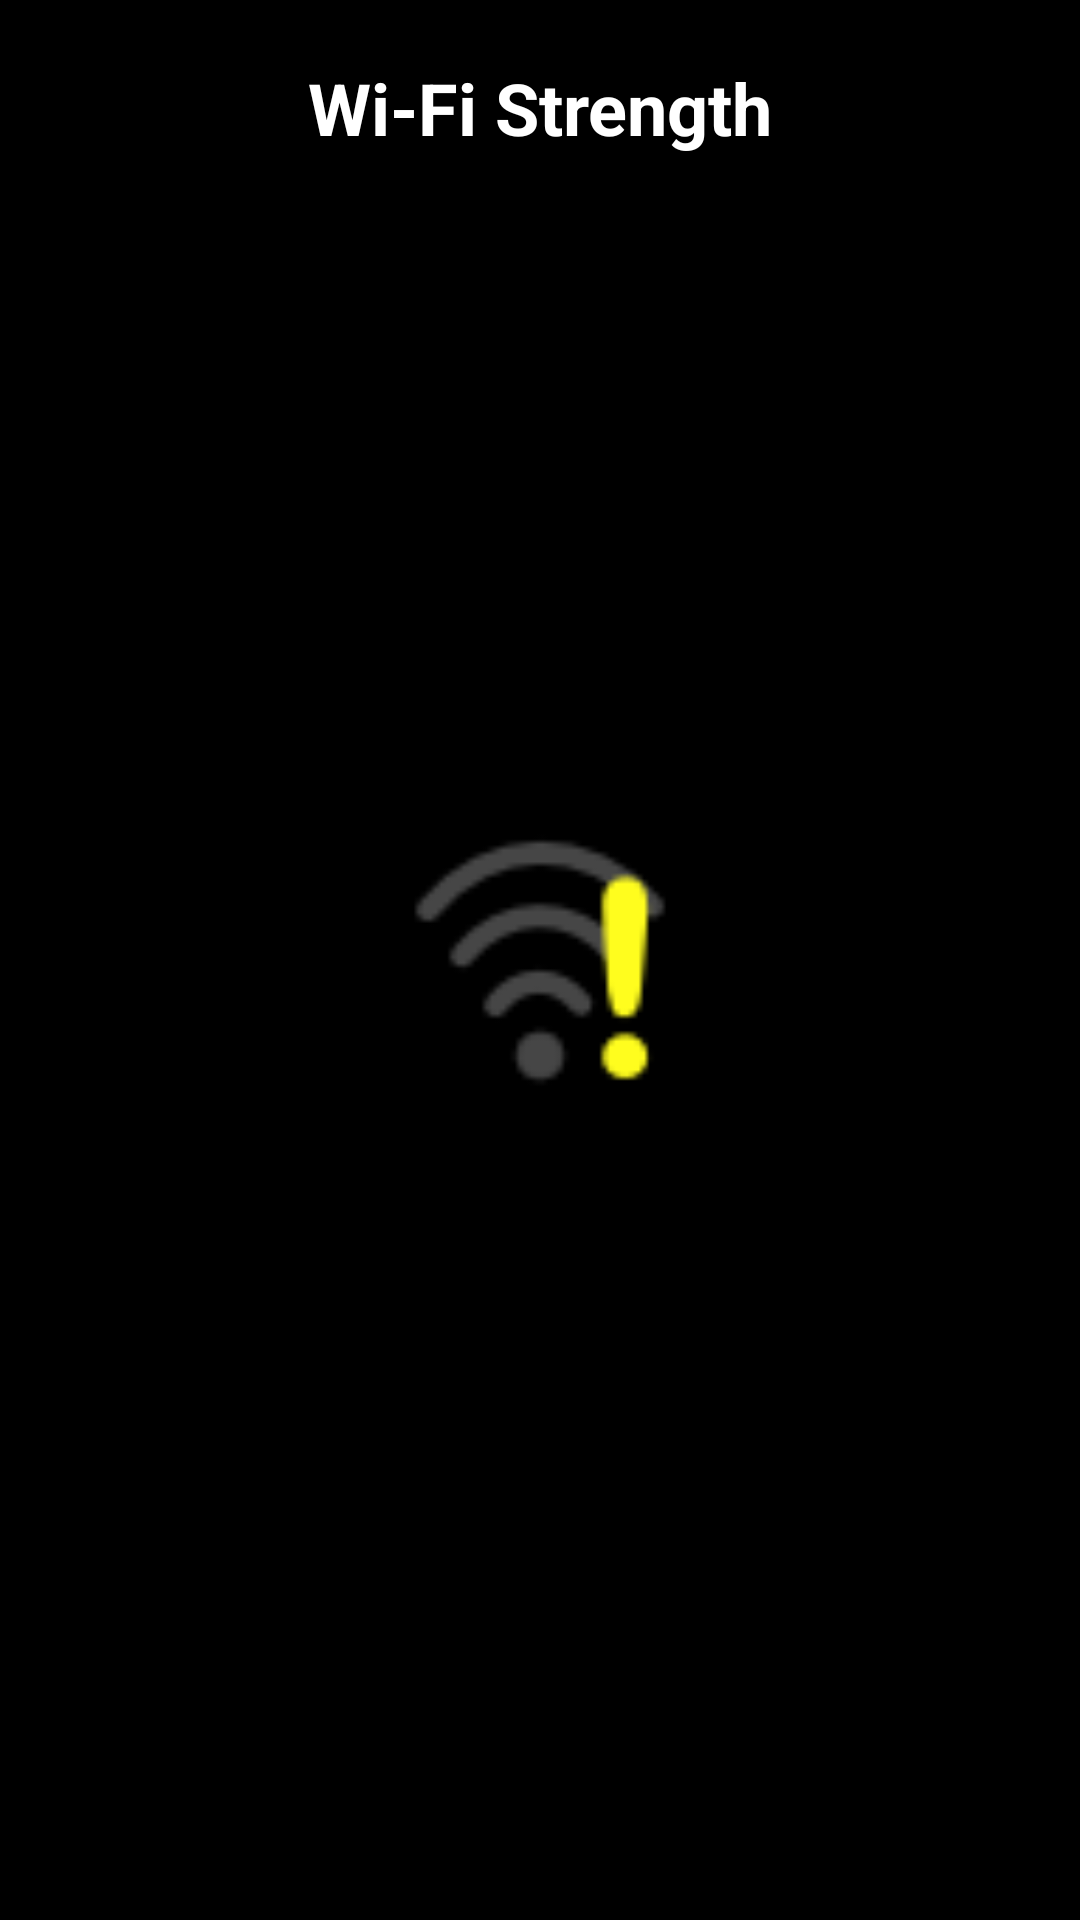

Android layout source for this screen:
<!-- AndroidManifest.xml: activity theme android:Theme.NoTitleBar -->
<!-- res/layout/activity_wifi.xml -->
<RelativeLayout  xmlns:android="http://schemas.android.com/apk/res/android"
    xmlns:tools="http://schemas.android.com/tools" android:layout_width="match_parent"
    android:layout_height="match_parent" tools:context=".MainMenu"  android:orientation="vertical"
    android:background="@color/global_background_color">
    <TextView android:id="@+id/fullscreen_content" android:layout_width="match_parent"
        android:layout_height="@dimen/title_layout_height" android:keepScreenOn="true" android:textColor="@color/screen_title_color"
        android:textStyle="bold" android:textSize="@dimen/title_size" android:gravity="center"
        android:text="@string/wifi_title" />
    <LinearLayout  xmlns:android="http://schemas.android.com/apk/res/android"
        xmlns:tools="http://schemas.android.com/tools" android:layout_width="match_parent"
        android:layout_height="fill_parent"
        android:orientation="vertical"
        android:layout_centerInParent="true"
        android:gravity="center_vertical|center_horizontal">


        <ImageView
            android:layout_width="90dp"
            android:layout_height="90dp"
            android:id="@+id/wifi_status_image_view"
            android:layout_gravity="center"
            android:src="@mipmap/ic_actionbar_wifi_disable"
            android:gravity="center_vertical|center_horizontal"
            />
    </LinearLayout>
</RelativeLayout>
<!-- resources referenced by this layout -->
<resources>
  <color name="global_background_color">#000</color>
  <color name="screen_title_color">#FFF</color>
  <dimen name="title_layout_height">72dp</dimen>
  <dimen name="title_size">24sp</dimen>
  <!-- mipmap ic_actionbar_wifi_disable: png bitmap (mipmap-hdpi, 732 bytes) -->
  <string name="wifi_title">Wi-Fi Strength</string>
</resources>
